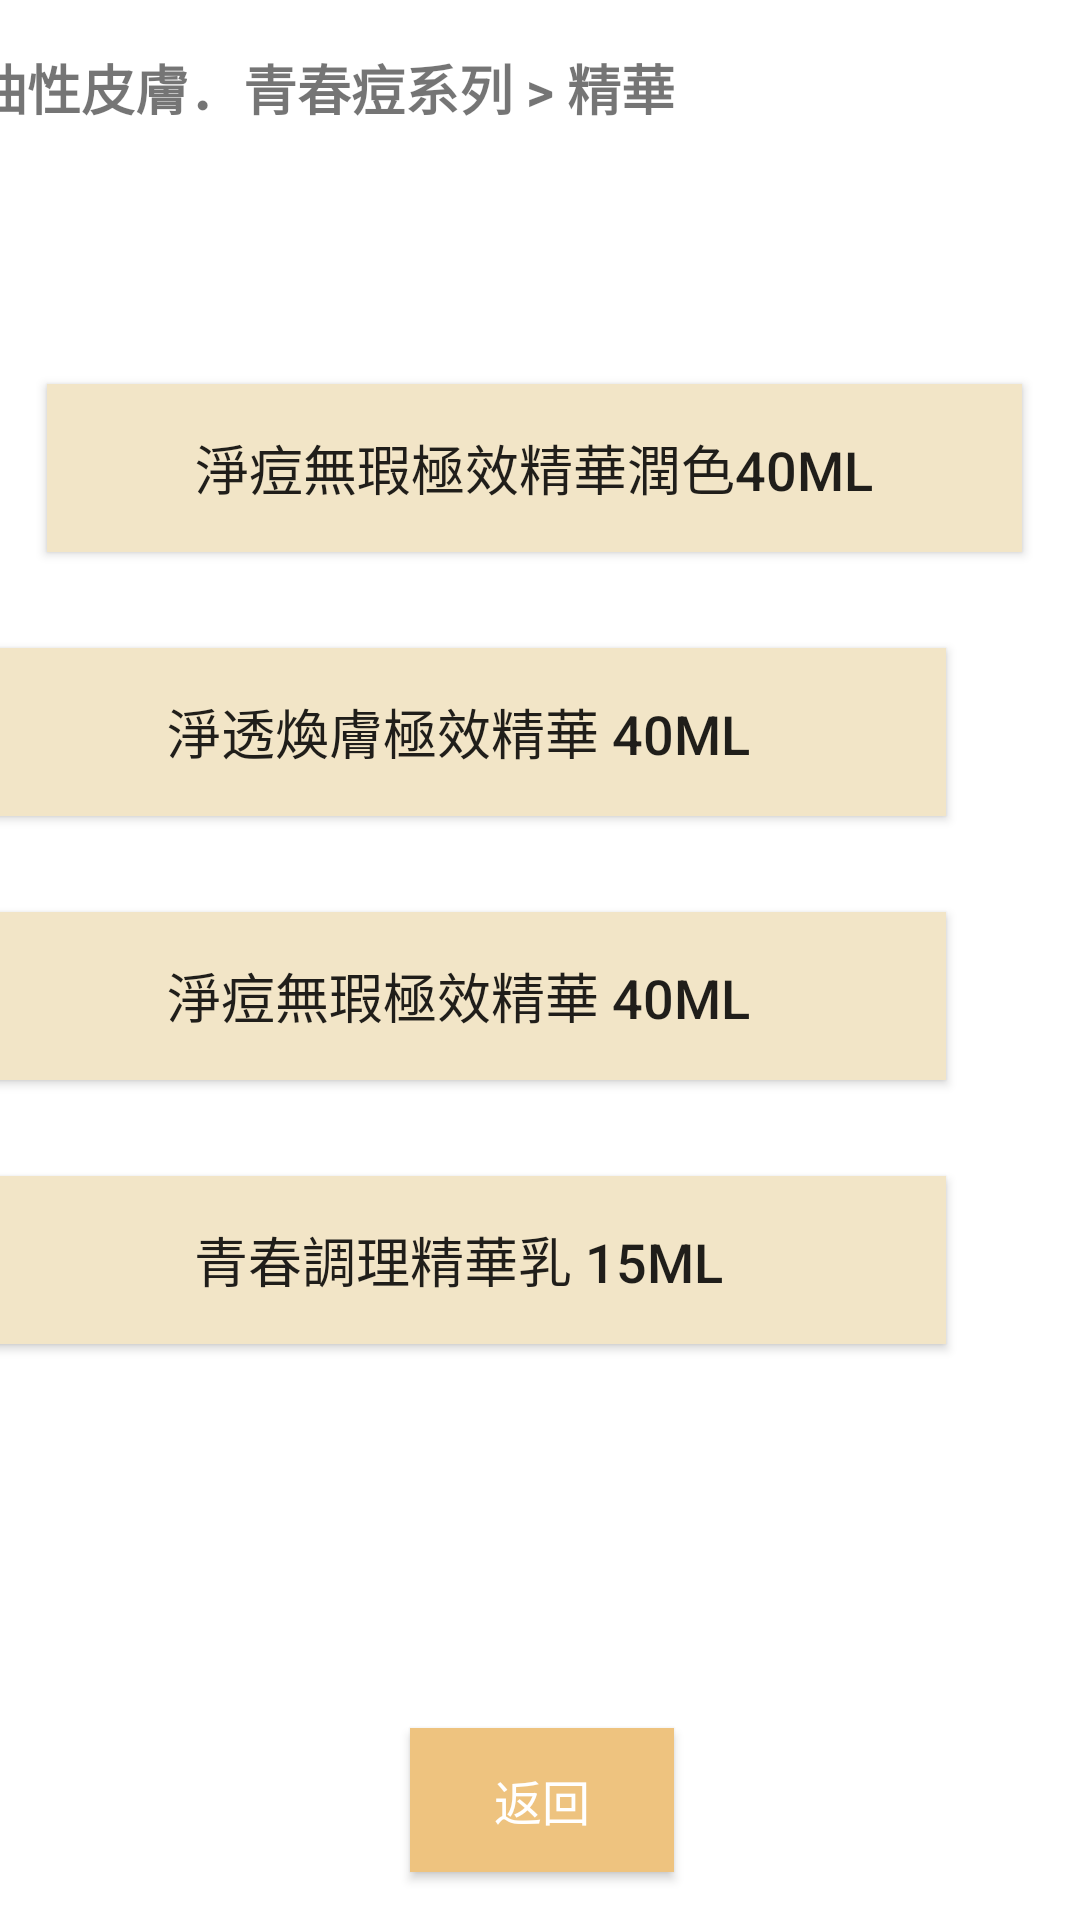

Write the Android layout XML for this screen, with the resource values it uses.
<!-- AndroidManifest.xml: application theme AppTheme.NoActionBar -->
<!-- res/layout/activity_main20.xml -->
<?xml version="1.0" encoding="utf-8"?>
<androidx.constraintlayout.widget.ConstraintLayout xmlns:android="http://schemas.android.com/apk/res/android"
    xmlns:app="http://schemas.android.com/apk/res-auto"
    xmlns:tools="http://schemas.android.com/tools"
    android:layout_width="match_parent"
    android:layout_height="match_parent"
    android:background="?android:attr/colorLongPressedHighlight"
    tools:context=".MainActivity20">

    <Button
        android:id="@+id/button75"
        android:layout_width="325dp"
        android:layout_height="56dp"
        android:layout_marginStart="41dp"
        android:layout_marginLeft="41dp"
        android:layout_marginTop="128dp"
        android:layout_marginEnd="45dp"
        android:layout_marginRight="45dp"
        android:background="@color/backgroundcolor"
        android:text="@string/p59"
        android:textSize="18sp"
        app:layout_constraintEnd_toEndOf="parent"
        app:layout_constraintStart_toStartOf="parent"
        app:layout_constraintTop_toTopOf="parent" />

    <Button
        android:id="@+id/button77"
        android:layout_width="325dp"
        android:layout_height="56dp"
        android:layout_marginStart="41dp"
        android:layout_marginLeft="41dp"
        android:layout_marginTop="32dp"
        android:layout_marginEnd="45dp"
        android:layout_marginRight="45dp"
        android:background="@color/backgroundcolor"
        android:text="@string/p60"
        android:textSize="18sp"
        app:layout_constraintEnd_toEndOf="parent"
        app:layout_constraintHorizontal_bias="1.0"
        app:layout_constraintStart_toStartOf="parent"
        app:layout_constraintTop_toBottomOf="@+id/button75" />

    <Button
        android:id="@+id/button78"
        android:layout_width="325dp"
        android:layout_height="56dp"
        android:layout_marginStart="41dp"
        android:layout_marginLeft="41dp"
        android:layout_marginTop="32dp"
        android:layout_marginEnd="45dp"
        android:layout_marginRight="45dp"
        android:background="@color/backgroundcolor"
        android:text="@string/p61"
        android:textSize="18sp"
        app:layout_constraintEnd_toEndOf="parent"
        app:layout_constraintHorizontal_bias="1.0"
        app:layout_constraintStart_toStartOf="parent"
        app:layout_constraintTop_toBottomOf="@+id/button77" />

    <Button
        android:id="@+id/button79"
        android:layout_width="325dp"
        android:layout_height="56dp"
        android:layout_marginStart="41dp"
        android:layout_marginLeft="41dp"
        android:layout_marginTop="32dp"
        android:layout_marginEnd="45dp"
        android:layout_marginRight="45dp"
        android:background="@color/backgroundcolor"
        android:text="@string/p62"
        android:textSize="18sp"
        app:layout_constraintEnd_toEndOf="parent"
        app:layout_constraintHorizontal_bias="1.0"
        app:layout_constraintStart_toStartOf="parent"
        app:layout_constraintTop_toBottomOf="@+id/button78" />

    <Button
        android:id="@+id/button80"
        android:layout_width="wrap_content"
        android:layout_height="wrap_content"
        android:layout_marginStart="162dp"
        android:layout_marginLeft="162dp"
        android:layout_marginEnd="161dp"
        android:layout_marginRight="161dp"
        android:layout_marginBottom="16dp"
        android:text="@string/back11"
        android:textSize="16sp"
        android:textColor="@android:color/background_light"
        android:background="@color/eec37f"
        app:layout_constraintBottom_toBottomOf="parent"
        app:layout_constraintEnd_toEndOf="parent"
        app:layout_constraintStart_toStartOf="parent" />

    <TextView
        android:id="@+id/textView24"
        android:layout_width="297dp"
        android:layout_height="41dp"
        android:layout_marginStart="16dp"
        android:layout_marginLeft="16dp"
        android:layout_marginTop="16dp"
        android:layout_marginEnd="98dp"
        android:layout_marginRight="98dp"
        android:text="@string/title13"
        android:textSize="18sp"
        android:textStyle="bold"
        app:layout_constraintEnd_toEndOf="parent"
        app:layout_constraintStart_toStartOf="parent"
        app:layout_constraintTop_toTopOf="parent" />
</androidx.constraintlayout.widget.ConstraintLayout>
<!-- resources referenced by this layout -->
<resources>
  <color name="backgroundcolor">#F2E5C7</color>
  <color name="eec37f">#EEC37F</color>
  <string name="back11">返回</string>
  <string name="p59">淨痘無瑕極效精華潤色40ML</string>
  <string name="p60">淨透煥膚極效精華 40ml</string>
  <string name="p61">淨痘無瑕極效精華 40ml</string>
  <string name="p62">青春調理精華乳 15ml</string>
  <string name="title13">油性皮膚．青春痘系列 &gt; 精華</string>
  <style name="AppTheme.NoActionBar" parent="AppTheme">
              <item name="windowNoTitle">true</item>
              <item name="windowActionBar">false</item>
              <item name="android:windowFullscreen">false</item>
      </style>
  <style name="AppTheme" parent="Theme.AppCompat.Light.DarkActionBar">
          
          <item name="colorPrimary">@color/level4</item>
          <item name="colorPrimaryDark">@color/gray</item>
          <item name="colorAccent">#FF5722</item>
      </style>
  <color name="level4">#FFF42C</color>
  <color name="gray">#8B8888</color>
</resources>
